Run: headless pygame with SDL's dummy video driver; simulated clock (each Clock.tick advances the game by its frame time, no real sleeping); random seed 0; keys injected as events and as key.get_pressed() state; no mouse input.
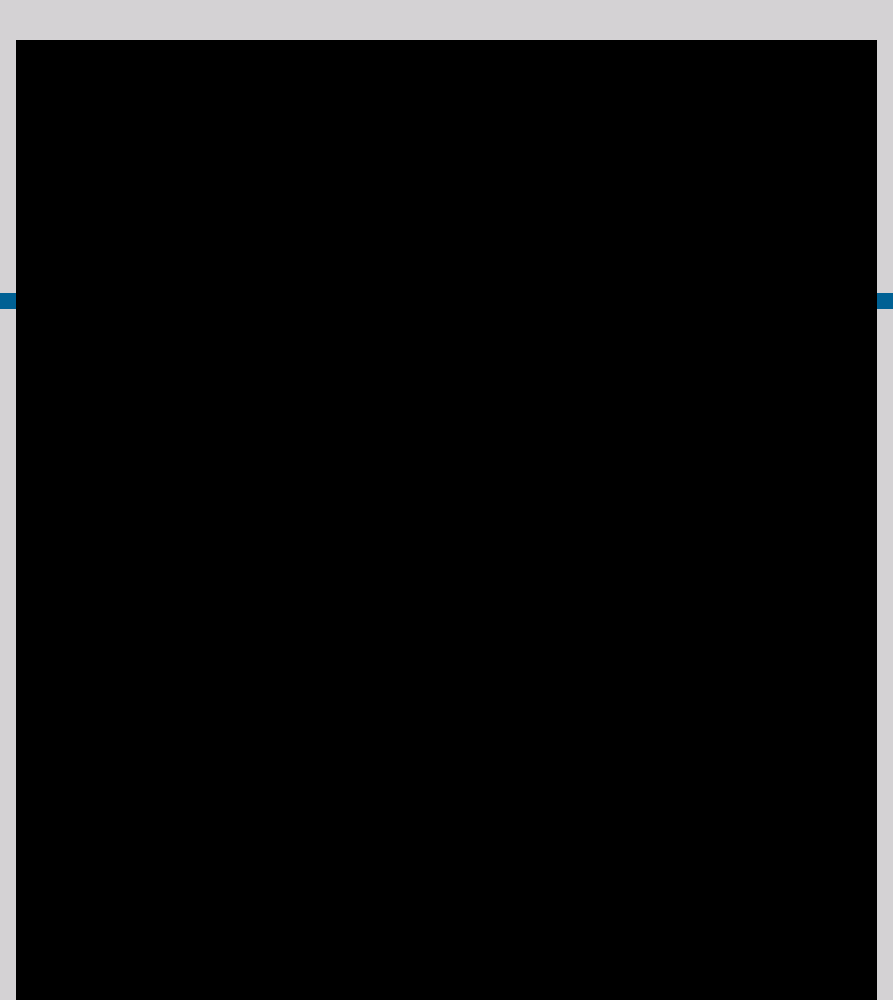
Frame 1 of 4 · flips 1–60 · no input
Frame 2 of 4 · flips 61–180 · tapped SPACE, RETURN · held RIGHT (→), D · screen unchanged from frame 1, image omitted
Frame 3 of 4 · flips 181–300 · held DOWN (↓), S · screen unchanged from frame 2, image omitted
Frame 4 of 4 · flips 301–420 · held LEFT (←), A, UP (↑), W · screen unchanged from frame 3, image omitted

The pygame program that drew these frames:

import pygame

pygame.init()
pygame.mixer.init()

WIDTH = 893
HEIGHT = 1000
size = (WIDTH, HEIGHT)
screen = pygame.display.set_mode(size)
clock = pygame.time.Clock()
FPS = 60

WHITE = (255, 255, 255)
GREY = (212, 210, 212)
BLACK = (0, 0, 0)
BLUE = (0, 97, 148)

RED = (162, 8, 0)
ORANGE = (183, 119, 0)
GREEN = (0, 127, 33)
YELLOW = (197, 199, 37)

score = 0
balls = 1
velocity = 4

brick_width = 55
brick_height = 16
x_gap = 7
y_gap = 5
wall_width = 16

paddle_width = 54
paddle_height = 20

def draw_wall():

    pygame.draw.line(screen, GREY, [0, 19], [WIDTH, 19], 40)
    pygame.draw.line(screen, GREY, [(wall_width / 2) - 1, 0], [(wall_width / 2) - 1, HEIGHT], wall_width)
    pygame.draw.line(screen, GREY, [WIDTH - (wall_width / 2) - 1, 0], [WIDTH - (wall_width / 2) - 1, HEIGHT], wall_width)

    pygame.draw.line(screen, BLUE, [0, 300], [(wall_width-1), 300], wall_width)
    pygame.draw.line(screen, BLUE, [WIDTH, 300], [(WIDTH-wall_width), 300], wall_width)

def main(score, balls):
    step = 0
    run = True
    while run:

        for event in pygame.event.get():

            if event.type == pygame.QUIT:
                run = False

        draw_wall()
        pygame.display.update()
        clock.tick(FPS)
    pygame.quit()

main(score, balls)
